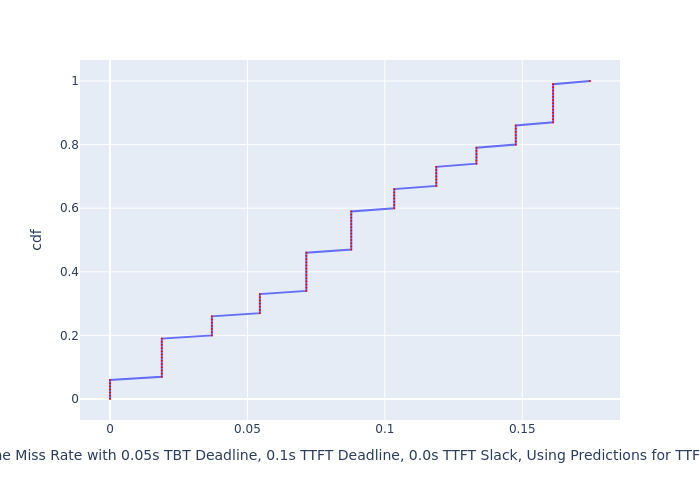

Source data for this figure (header and first rows):
, cdf, Deadline Miss Rate with 0.05s TBT Deadli…
0, 0.0, 0.0
1, 0.01, 0.0
2, 0.02, 0.0
3, 0.03, 0.0
4, 0.04, 0.0
5, 0.05, 0.0
6, 0.06, 0.0
7, 0.07, 0.01885
8, 0.08, 0.01885
9, 0.09, 0.01885
10, 0.1, 0.01885
11, 0.11, 0.01885
12, 0.12, 0.01885
13, 0.13, 0.01885
14, 0.14, 0.01885
15, 0.15, 0.01885
16, 0.16, 0.01885
17, 0.17, 0.01885
18, 0.18, 0.01885
19, 0.19, 0.01885
20, 0.2, 0.03707
21, 0.21, 0.03707
22, 0.22, 0.03707
23, 0.23, 0.03707
24, 0.24, 0.03707
25, 0.25, 0.03707
26, 0.26, 0.03707
27, 0.27, 0.05453
28, 0.28, 0.05453
29, 0.29, 0.05453
30, 0.3, 0.05453
31, 0.31, 0.05453
32, 0.32, 0.05453
33, 0.33, 0.05453
34, 0.34, 0.07143
35, 0.35, 0.07143
36, 0.36, 0.07143
37, 0.37, 0.07143
38, 0.38, 0.07143
39, 0.39, 0.07143
40, 0.4, 0.07143
41, 0.41, 0.07143
42, 0.42, 0.07143
43, 0.43, 0.07143
44, 0.44, 0.07143
45, 0.45, 0.07143
46, 0.46, 0.07143
47, 0.47, 0.08777
48, 0.48, 0.08777
49, 0.49, 0.08777
50, 0.5, 0.08777
51, 0.51, 0.08777
52, 0.52, 0.08777
53, 0.53, 0.08777
54, 0.54, 0.08777
55, 0.55, 0.08777
56, 0.56, 0.08777
57, 0.57, 0.08777
58, 0.58, 0.08777
59, 0.59, 0.08777
... 41 more rows
